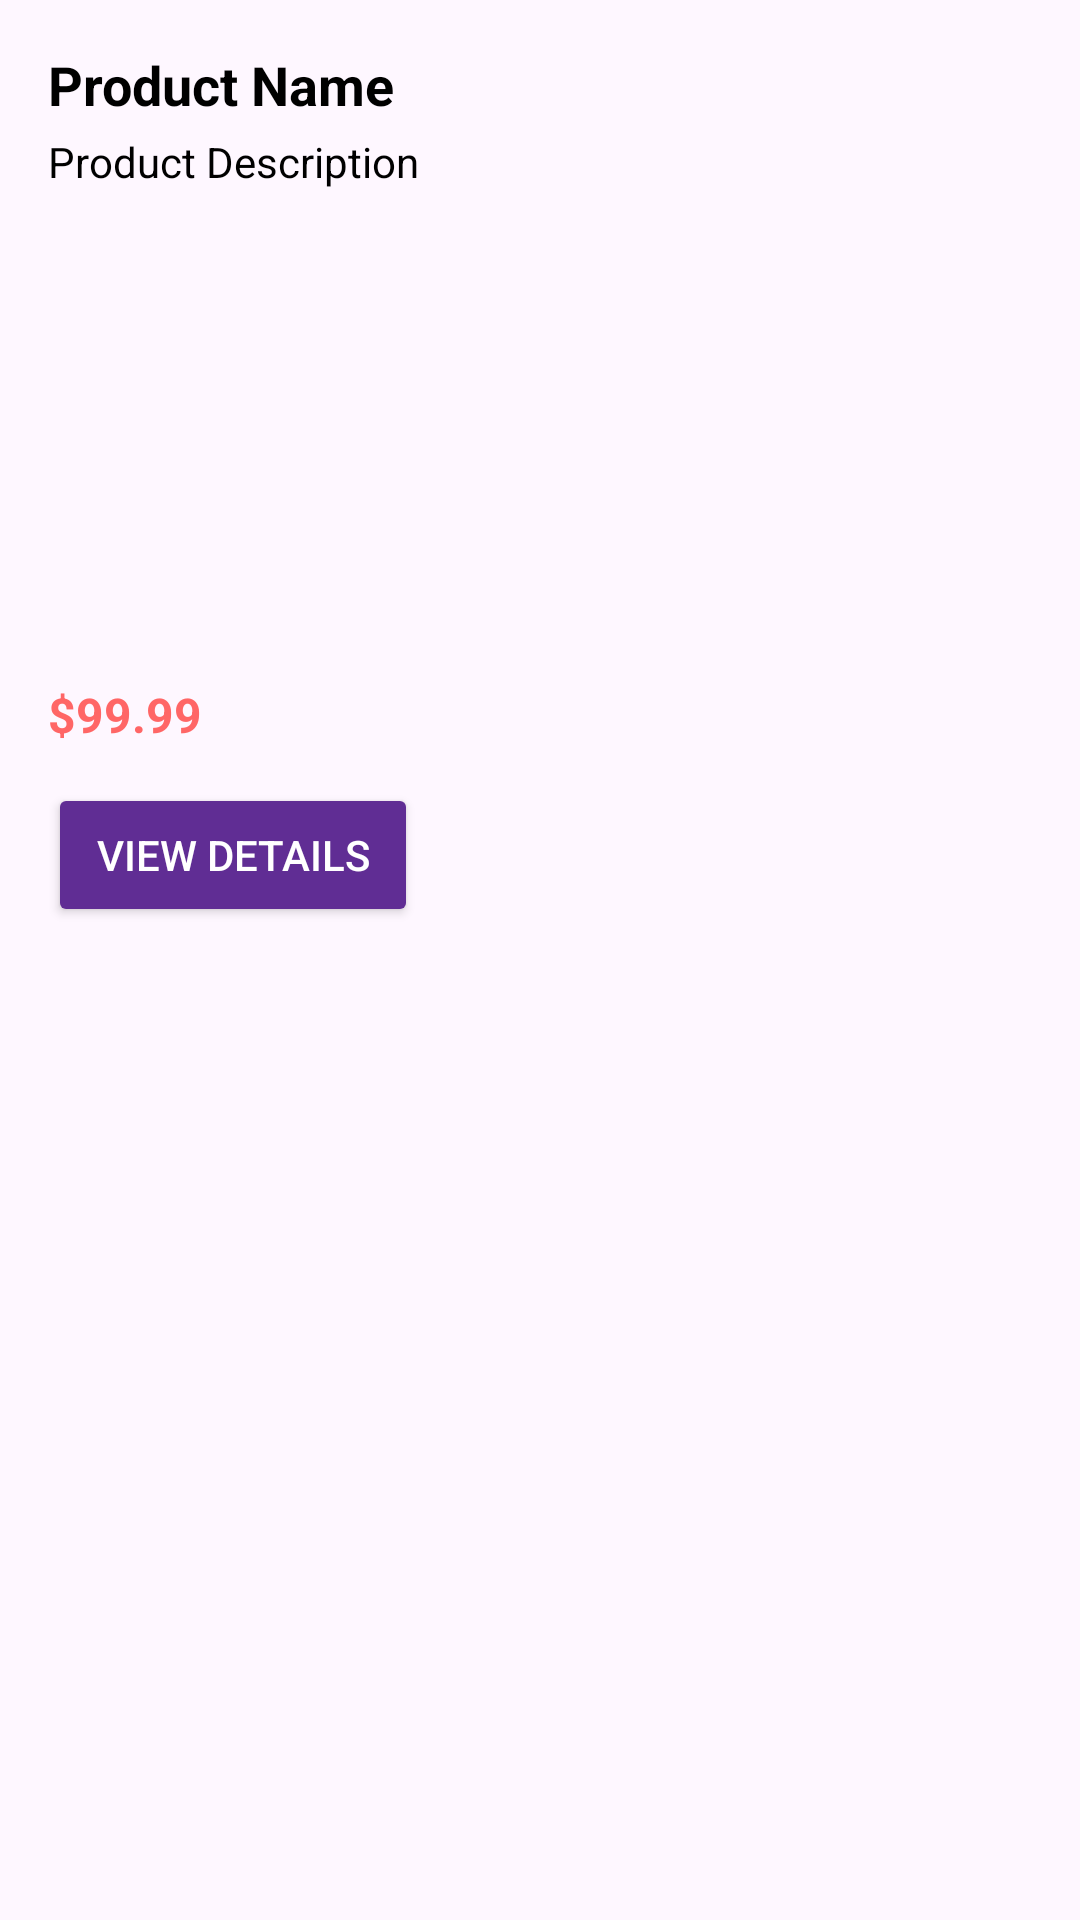

Here is an Android app screen rendered from its layout file. Give the layout XML and the strings, colors and styles it references.
<!-- AndroidManifest.xml: application theme Theme.EADmobile -->
<!-- res/layout/product.xml -->
<?xml version="1.0" encoding="utf-8"?>
<LinearLayout
    xmlns:android="http://schemas.android.com/apk/res/android"
    android:layout_width="match_parent"
    android:layout_height="wrap_content"
    android:orientation="vertical"
    android:padding="16dp"
    android:elevation="4dp"> 

    
<TextView
android:id="@+id/textViewProductName"
android:layout_width="wrap_content"
android:layout_height="wrap_content"
android:text="Product Name"
android:textSize="18sp"
android:textStyle="bold"
android:textColor="@color/black"
android:maxLines="1"
android:ellipsize="end" />

    <TextView
        android:id="@+id/textViewProductId"
        android:layout_width="wrap_content"
        android:layout_height="wrap_content"
        android:text="Product ID"
        android:visibility="gone" />

    
<TextView
android:id="@+id/textViewProductDescription"
android:layout_width="wrap_content"
android:layout_height="wrap_content"
android:text="Product Description"
android:textSize="14sp"
android:textColor="@color/black"
android:layout_marginTop="4dp"
android:maxLines="2"
android:ellipsize="end" />

    
    <ImageView
        android:id="@+id/imageView"
        android:layout_width="match_parent"
        android:layout_height="150dp"
        android:layout_marginTop="10dp"
        android:scaleType="fitCenter"
        android:contentDescription="Product Image" />

    
    <TextView
        android:id="@+id/textViewProductPrice"
        android:layout_width="wrap_content"
        android:layout_height="wrap_content"
        android:text="$99.99"
        android:textSize="16sp"
        android:textStyle="bold"
        android:textColor="@color/Red"
        android:layout_marginTop="4dp" />

    
<Button
android:id="@+id/buttonDetail"
android:layout_width="wrap_content"
android:layout_height="wrap_content"
android:layout_marginTop="12dp"
android:text="View Details"
android:textColor="@android:color/white"
android:backgroundTint="@color/purple1"
android:paddingHorizontal="16dp"
android:paddingVertical="8dp"
android:elevation="2dp"/>

</LinearLayout>
<!-- resources referenced by this layout -->
<resources>
  <color name="Red">#FF6666</color>
  <color name="black">#FF000000</color>
  <color name="purple1">#602D94</color>
  <style name="Theme.EADmobile" parent="Base.Theme.EADmobile" />
  <style name="Base.Theme.EADmobile" parent="Theme.Material3.DayNight.NoActionBar">
          
          
      </style>
</resources>
